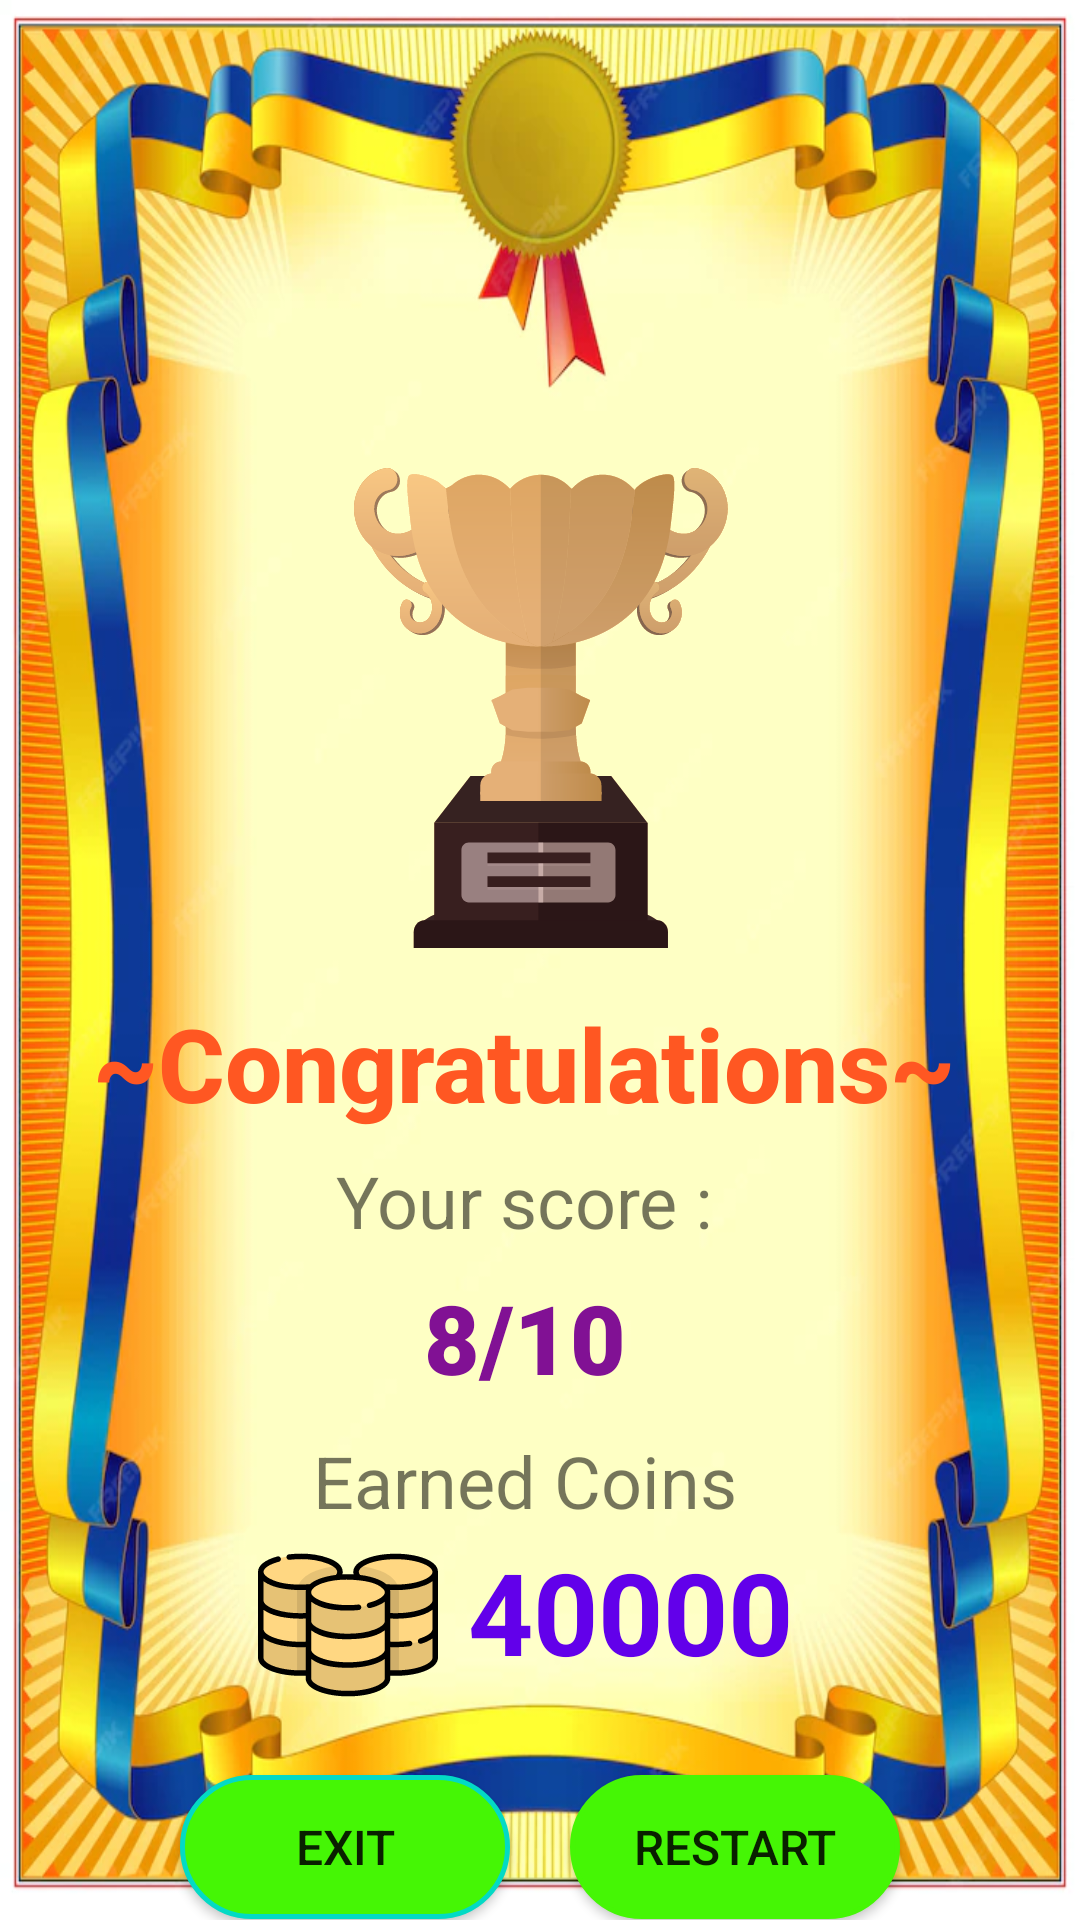

This screen was rendered from an Android layout file. Write that file and the resources it references.
<!-- AndroidManifest.xml: application theme Theme.QuizPal -->
<!-- res/layout/activity_result.xml -->
<?xml version="1.0" encoding="utf-8"?>
<androidx.constraintlayout.widget.ConstraintLayout xmlns:android="http://schemas.android.com/apk/res/android"
    xmlns:app="http://schemas.android.com/apk/res-auto"
    xmlns:tools="http://schemas.android.com/tools"
    android:layout_width="match_parent"
    android:layout_height="match_parent"
    android:background="@drawable/framewallpaper"
    tools:context=".ResultActivity">

    <ImageView
        android:id="@+id/imageView4"
        android:layout_width="160dp"
        android:layout_height="160dp"
        android:layout_marginStart="30dp"
        android:layout_marginTop="156dp"
        app:layout_constraintEnd_toEndOf="parent"
        app:layout_constraintHorizontal_bias="0.518"
        app:layout_constraintStart_toStartOf="parent"
        app:layout_constraintTop_toTopOf="parent"
        app:srcCompat="@drawable/trophy_svg" />

    <TextView
        android:id="@+id/textView8"
        android:layout_width="wrap_content"
        android:layout_height="wrap_content"
        android:layout_marginTop="20dp"
        android:layout_marginEnd="20dp"
        android:fontFamily="sans-serif-medium"
        android:includeFontPadding="false"
        android:text="~Congratulations~"
        android:textColor="@color/darkOrange"
        android:textSize="34sp"
        android:textStyle="bold"
        app:layout_constraintEnd_toEndOf="@+id/imageView4"
        app:layout_constraintHorizontal_bias="0.591"
        app:layout_constraintStart_toStartOf="@+id/imageView4"
        app:layout_constraintTop_toBottomOf="@+id/imageView4" />

    <TextView
        android:id="@+id/textView9"
        android:layout_width="wrap_content"
        android:layout_height="wrap_content"
        android:layout_marginTop="8dp"
        android:text="Your score :"
        android:textSize="24sp"
        app:layout_constraintEnd_toEndOf="@+id/textView8"
        app:layout_constraintStart_toStartOf="@+id/textView8"
        app:layout_constraintTop_toBottomOf="@+id/textView8" />

    <TextView
        android:id="@+id/scoreBtn"
        android:layout_width="wrap_content"
        android:layout_height="wrap_content"
        android:layout_marginTop="8dp"
        android:fontFamily="sans-serif-black"
        android:text="8/10"
        android:textColor="@color/purple"
        android:textSize="32sp"
        android:textStyle="bold"
        app:layout_constraintEnd_toEndOf="@+id/textView9"
        app:layout_constraintStart_toStartOf="@+id/textView9"
        app:layout_constraintTop_toBottomOf="@+id/textView9" />

    <TextView
        android:id="@+id/textView11"
        android:layout_width="wrap_content"
        android:layout_height="wrap_content"
        android:layout_marginTop="10dp"
        android:text="Earned Coins"
        android:textSize="24sp"
        app:layout_constraintEnd_toEndOf="@+id/scoreBtn"
        app:layout_constraintStart_toStartOf="@+id/scoreBtn"
        app:layout_constraintTop_toBottomOf="@+id/scoreBtn" />

    <TextView
        android:id="@+id/earnedCoins"
        android:layout_width="wrap_content"
        android:layout_height="wrap_content"
        android:layout_marginTop="2dp"
        android:drawableLeft="@drawable/coins_electronics_svgrepo_com"
        android:drawablePadding="10dp"
        android:text="40000"
        android:textColor="#6200EA"
        android:textSize="38sp"
        android:textStyle="bold"
        app:layout_constraintEnd_toEndOf="@+id/textView11"
        app:layout_constraintStart_toStartOf="@+id/textView11"
        app:layout_constraintTop_toBottomOf="@+id/textView11" />

    <Button
        android:id="@+id/exitBtn"
        android:layout_width="0dp"
        android:layout_height="wrap_content"
        android:layout_marginStart="60dp"
        android:layout_marginTop="20dp"
        android:layout_marginEnd="10dp"
        android:background="@drawable/button2"
        android:text="EXIT"
        android:textSize="16sp"
        app:layout_constraintEnd_toStartOf="@+id/restartBtn"
        app:layout_constraintHorizontal_bias="0.5"
        app:layout_constraintStart_toStartOf="parent"
        app:layout_constraintTop_toBottomOf="@+id/earnedCoins" />

    <Button
        android:id="@+id/restartBtn"
        android:layout_width="0dp"
        android:layout_height="wrap_content"
        android:layout_marginStart="10dp"
        android:layout_marginTop="20dp"
        android:layout_marginEnd="60dp"
        android:background="@drawable/button2"
        android:backgroundTint="@color/green_neon"
        android:text="RESTART"
        android:textSize="16sp"
        app:layout_constraintEnd_toEndOf="parent"
        app:layout_constraintHorizontal_bias="0.5"
        app:layout_constraintStart_toEndOf="@+id/exitBtn"
        app:layout_constraintTop_toBottomOf="@+id/earnedCoins" />
</androidx.constraintlayout.widget.ConstraintLayout>
<!-- resources referenced by this layout -->
<resources>
  <color name="darkOrange">#FF5722</color>
  <color name="green_neon">#45F605</color>
  <color name="purple">#811194</color>
  <!-- drawable button2 (drawable) -->
  <?xml version="1.0" encoding="utf-8"?>
  <shape xmlns:android="http://schemas.android.com/apk/res/android">
  <corners android:radius="30dp" > </corners>
      <solid android:color="@color/green_neon" />
      <stroke android:color="@color/teal_200" android:width="1.5dp"/>
  </shape>
  <!-- drawable coins_electronics_svgrepo_com: vector/xml drawable (drawable, 8060 chars, omitted) -->
  <!-- drawable framewallpaper: jpg bitmap (drawable, 89704 bytes) -->
  <!-- drawable trophy_svg: vector/xml drawable (drawable, 57892 chars, omitted) -->
  <style name="Theme.QuizPal" parent="Theme.MaterialComponents.DayNight.NoActionBar">
          
          <item name="colorPrimary">@color/purple_500</item>
          <item name="colorPrimaryVariant">@color/purple</item>
          <item name="colorOnPrimary">@color/white</item>
          
          <item name="colorSecondary">@color/teal_200</item>
          <item name="colorSecondaryVariant">@color/teal_700</item>
          <item name="colorOnSecondary">@color/black</item>
          
          <item name="android:statusBarColor">?attr/colorPrimaryVariant</item>
          
      </style>
  <color name="teal_200">#FF03DAC5</color>
  <color name="purple_500">#7247BF</color>
  <color name="white">#FFFFFFFF</color>
  <color name="teal_700">#FF018786</color>
  <color name="black">#FF000000</color>
</resources>
